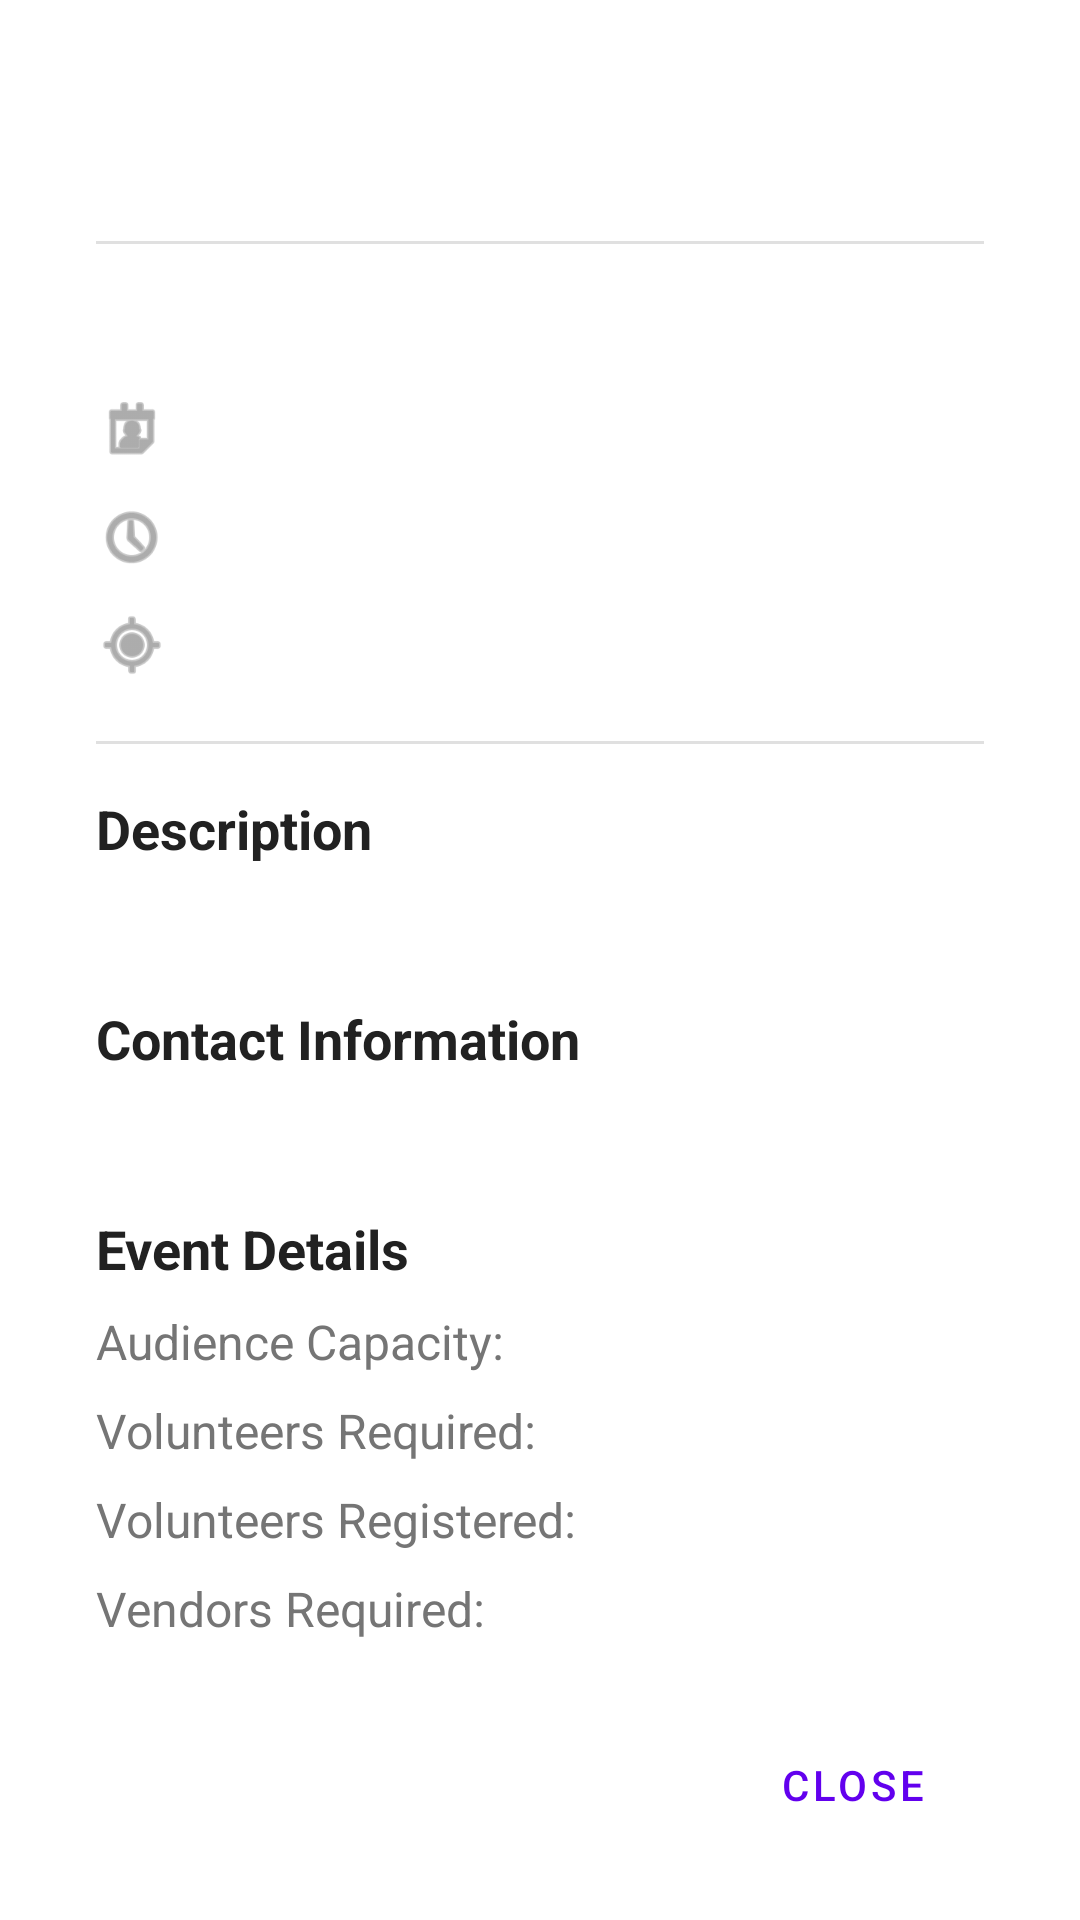

Produce the Android XML layout that renders to this screen, including the resource entries it uses.
<!-- AndroidManifest.xml: application theme AppTheme -->
<!-- res/layout/dialog_event_details.xml -->
<?xml version="1.0" encoding="utf-8"?>
<ScrollView
    xmlns:android="http://schemas.android.com/apk/res/android"
    xmlns:app="http://schemas.android.com/apk/res-auto"
    android:layout_width="match_parent"
    android:layout_height="wrap_content"
    android:padding="16dp"
    android:background="@android:color/white">

    <LinearLayout
        android:layout_width="match_parent"
        android:layout_height="wrap_content"
        android:orientation="vertical"
        android:padding="16dp">

        <TextView
            android:id="@+id/dialogEventName"
            android:layout_width="match_parent"
            android:layout_height="wrap_content"
            android:textSize="24sp"
            android:textStyle="bold"
            android:textColor="@color/colorPrimary"
            android:layout_marginBottom="16dp" />

        <View
            android:layout_width="match_parent"
            android:layout_height="1dp"
            android:background="#E0E0E0"
            android:layout_marginBottom="16dp" />

        <TextView
            android:id="@+id/dialogHighlight"
            android:layout_width="match_parent"
            android:layout_height="wrap_content"
            android:textSize="16sp"
            android:textColor="#424242"
            android:layout_marginBottom="12dp" />

        <LinearLayout
            android:layout_width="match_parent"
            android:layout_height="wrap_content"
            android:orientation="horizontal"
            android:layout_marginBottom="12dp">

            <ImageView
                android:layout_width="24dp"
                android:layout_height="24dp"
                android:src="@android:drawable/ic_menu_my_calendar"
                android:layout_marginEnd="8dp"
                app:tint="#757575" />

            <TextView
                android:id="@+id/dialogDate"
                android:layout_width="wrap_content"
                android:layout_height="wrap_content"
                android:textSize="16sp"
                android:textColor="#424242" />
        </LinearLayout>

        <LinearLayout
            android:layout_width="match_parent"
            android:layout_height="wrap_content"
            android:orientation="horizontal"
            android:layout_marginBottom="12dp">

            <ImageView
                android:layout_width="24dp"
                android:layout_height="24dp"
                android:src="@android:drawable/ic_menu_recent_history"
                android:layout_marginEnd="8dp"
                app:tint="#757575" />

            <TextView
                android:id="@+id/dialogTime"
                android:layout_width="wrap_content"
                android:layout_height="wrap_content"
                android:textSize="16sp"
                android:textColor="#424242" />
        </LinearLayout>

        <LinearLayout
            android:layout_width="match_parent"
            android:layout_height="wrap_content"
            android:orientation="horizontal"
            android:layout_marginBottom="12dp">

            <ImageView
                android:layout_width="24dp"
                android:layout_height="24dp"
                android:src="@android:drawable/ic_menu_mylocation"
                android:layout_marginEnd="8dp"
                app:tint="#757575" />

            <TextView
                android:id="@+id/dialogVenue"
                android:layout_width="wrap_content"
                android:layout_height="wrap_content"
                android:textSize="16sp"
                android:textColor="#424242"/>
        </LinearLayout>

        <View
            android:layout_width="match_parent"
            android:layout_height="1dp"
            android:background="#E0E0E0"
            android:layout_marginTop="8dp"
            android:layout_marginBottom="16dp"/>

        <TextView
            android:layout_width="match_parent"
            android:layout_height="wrap_content"
            android:text="Description"
            android:textSize="18sp"
            android:textStyle="bold"
            android:textColor="#212121"
            android:layout_marginBottom="8dp"/>

        <TextView
            android:id="@+id/dialogDescription"
            android:layout_width="match_parent"
            android:layout_height="wrap_content"
            android:textSize="16sp"
            android:textColor="#424242"
            android:layout_marginBottom="16dp"/>

        <TextView
            android:layout_width="match_parent"
            android:layout_height="wrap_content"
            android:text="Contact Information"
            android:textSize="18sp"
            android:textStyle="bold"
            android:textColor="#212121"
            android:layout_marginBottom="8dp"/>

        <TextView
            android:id="@+id/dialogContact"
            android:layout_width="match_parent"
            android:layout_height="wrap_content"
            android:textSize="16sp"
            android:textColor="#424242"
            android:layout_marginBottom="16dp"/>

        <TextView
            android:layout_width="match_parent"
            android:layout_height="wrap_content"
            android:text="Event Details"
            android:textSize="18sp"
            android:textStyle="bold"
            android:textColor="#212121"
            android:layout_marginBottom="8dp"/>

        <GridLayout
            android:layout_width="match_parent"
            android:layout_height="wrap_content"
            android:columnCount="2"
            android:rowCount="4"
            android:alignmentMode="alignBounds">

            <TextView
                android:layout_width="wrap_content"
                android:layout_height="wrap_content"
                android:text="Audience Capacity:"
                android:textSize="16sp"
                android:textColor="#757575"
                android:layout_marginEnd="8dp"
                android:layout_marginBottom="8dp"/>

            <TextView
                android:id="@+id/dialogCapacity"
                android:layout_width="wrap_content"
                android:layout_height="wrap_content"
                android:textSize="16sp"
                android:textColor="#424242"
                android:layout_marginBottom="8dp"/>

            <TextView
                android:layout_width="wrap_content"
                android:layout_height="wrap_content"
                android:text="Volunteers Required:"
                android:textSize="16sp"
                android:textColor="#757575"
                android:layout_marginEnd="8dp"
                android:layout_marginBottom="8dp"/>

            <TextView
                android:id="@+id/dialogVolunteersRequired"
                android:layout_width="wrap_content"
                android:layout_height="wrap_content"
                android:textSize="16sp"
                android:textColor="#424242"
                android:layout_marginBottom="8dp"/>

            <TextView
                android:layout_width="wrap_content"
                android:layout_height="wrap_content"
                android:text="Volunteers Registered:"
                android:textSize="16sp"
                android:textColor="#757575"
                android:layout_marginEnd="8dp"
                android:layout_marginBottom="8dp"/>

            <TextView
                android:id="@+id/dialogVolunteersRegistered"
                android:layout_width="wrap_content"
                android:layout_height="wrap_content"
                android:textSize="16sp"
                android:textColor="#424242"
                android:layout_marginBottom="8dp"/>

            <TextView
                android:layout_width="wrap_content"
                android:layout_height="wrap_content"
                android:text="Vendors Required:"
                android:textSize="16sp"
                android:textColor="#757575"
                android:layout_marginEnd="8dp"
                android:layout_marginBottom="8dp"/>

            <TextView
                android:id="@+id/dialogVendorsRequired"
                android:layout_width="wrap_content"
                android:layout_height="wrap_content"
                android:textSize="16sp"
                android:textColor="#424242"
                android:layout_marginBottom="8dp"/>
        </GridLayout>

        <Button
            android:id="@+id/dialogCloseButton"
            android:layout_width="wrap_content"
            android:layout_height="wrap_content"
            android:text="Close"
            android:layout_gravity="end"
            android:layout_marginTop="16dp"
            style="@style/Widget.MaterialComponents.Button.TextButton"/>

    </LinearLayout>
</ScrollView>
<!-- resources referenced by this layout -->
<resources>
  <style name="AppTheme" parent="Theme.MaterialComponents.Light.DarkActionBar">
          <item name="colorPrimary">@color/colorPrimary</item>
          <item name="colorPrimaryDark">@color/colorPrimaryDark</item>
          <item name="colorAccent">@color/colorAccent</item>
      </style>
  <!-- not gathered from this repository: default colours our renderer supplied (Android Studio template values) -->
  <color name="colorPrimary">#FF6200EE</color>
  <color name="colorPrimaryDark">#FF3700B3</color>
  <color name="colorAccent">#FF03DAC5</color>
</resources>
